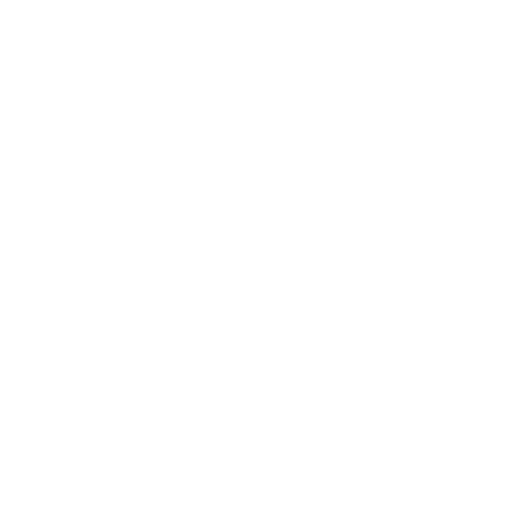
t = 0.00 s
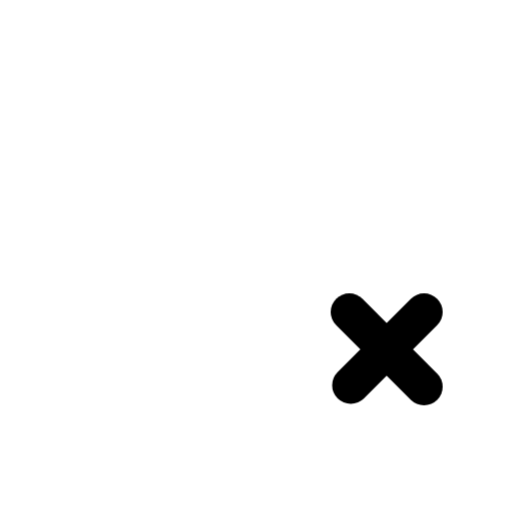
t = 0.44 s
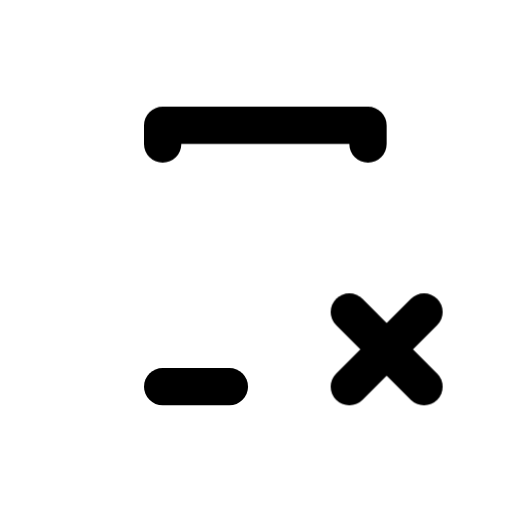
t = 0.88 s
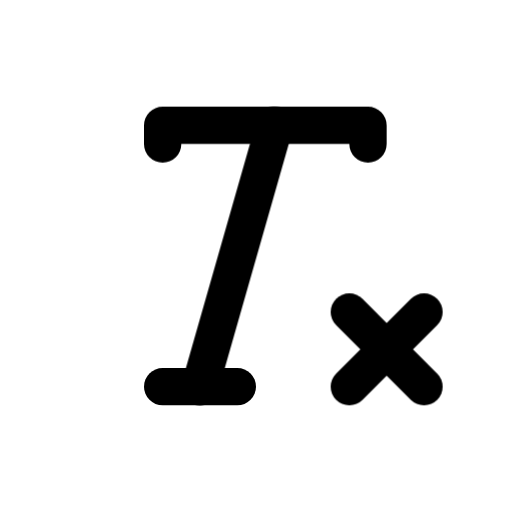
t = 1.25 s
t = 1.79 s: frame unchanged from t = 1.25 s, image omitted
t = 2.33 s: frame unchanged from t = 1.25 s, image omitted

The animated SVG that drew these frames (rendered in a browser with its animation timeline set to each time). Animation: 5 CSS @keyframes rules; one cycle of 2.65 s, repeats indefinitely.

<svg xmlns="http://www.w3.org/2000/svg" width="24" height="24" fill="none" stroke="currentColor" stroke-linecap="round" stroke-linejoin="round" stroke-width="2" viewBox="0 0 24 24">
    <!-- Generated by scripts/icon-expansion/generate.mjs -->
    <!-- Adapted from Tabler Icons 3.34.1.
MIT License

Copyright (c) 2020-2024 Paweł Kuna

Permission is hereby granted, free of charge, to any person obtaining a copy
of this software and associated documentation files (the "Software"), to deal
in the Software without restriction, including without limitation the rights
to use, copy, modify, merge, publish, distribute, sublicense, and/or sell
copies of the Software, and to permit persons to whom the Software is
furnished to do so, subject to the following conditions:

The above copyright notice and this permission notice shall be included in all
copies or substantial portions of the Software.

THE SOFTWARE IS PROVIDED "AS IS", WITHOUT WARRANTY OF ANY KIND, EXPRESS OR
IMPLIED, INCLUDING BUT NOT LIMITED TO THE WARRANTIES OF MERCHANTABILITY,
FITNESS FOR A PARTICULAR PURPOSE AND NONINFRINGEMENT. IN NO EVENT SHALL THE
AUTHORS OR COPYRIGHT HOLDERS BE LIABLE FOR ANY CLAIM, DAMAGES OR OTHER
LIABILITY, WHETHER IN AN ACTION OF CONTRACT, TORT OR OTHERWISE, ARISING FROM,
OUT OF OR IN CONNECTION WITH THE SOFTWARE OR THE USE OR OTHER DEALINGS IN THE
SOFTWARE. -->
    <!-- Motion: trace each stroke from its own origin, accumulate the drawing, then hold before restarting. -->
    <style>
        @media (prefers-reduced-motion: no-preference) {
            @keyframes ira-stroke-clear-formatting-0 { 0% { stroke-dashoffset: 1; opacity: 0; } 0.4% { opacity: 1; } 9.4%, 88% { stroke-dashoffset: 0; opacity: 1; } 100% { stroke-dashoffset: 0; opacity: 0; } }
            [data-ira-stroke-reveal="clear-formatting"] [data-ira-line="0"] { stroke-dasharray: 1 1; animation: ira-stroke-clear-formatting-0 2.65s cubic-bezier(.25,.65,.35,1) infinite; }
            @keyframes ira-stroke-clear-formatting-1 { 0%, 9.4% { stroke-dashoffset: 1; opacity: 0; } 9.8% { opacity: 1; } 18.8%, 88% { stroke-dashoffset: 0; opacity: 1; } 100% { stroke-dashoffset: 0; opacity: 0; } }
            [data-ira-stroke-reveal="clear-formatting"] [data-ira-line="1"] { stroke-dasharray: 1 1; animation: ira-stroke-clear-formatting-1 2.65s cubic-bezier(.25,.65,.35,1) infinite; }
            @keyframes ira-stroke-clear-formatting-2 { 0%, 18.8% { stroke-dashoffset: 1; opacity: 0; } 19.2% { opacity: 1; } 28.2%, 88% { stroke-dashoffset: 0; opacity: 1; } 100% { stroke-dashoffset: 0; opacity: 0; } }
            [data-ira-stroke-reveal="clear-formatting"] [data-ira-line="2"] { stroke-dasharray: 1 1; animation: ira-stroke-clear-formatting-2 2.65s cubic-bezier(.25,.65,.35,1) infinite; }
            @keyframes ira-stroke-clear-formatting-3 { 0%, 28.2% { stroke-dashoffset: 1; opacity: 0; } 28.6% { opacity: 1; } 37.6%, 88% { stroke-dashoffset: 0; opacity: 1; } 100% { stroke-dashoffset: 0; opacity: 0; } }
            [data-ira-stroke-reveal="clear-formatting"] [data-ira-line="3"] { stroke-dasharray: 1 1; animation: ira-stroke-clear-formatting-3 2.65s cubic-bezier(.25,.65,.35,1) infinite; }
            @keyframes ira-stroke-clear-formatting-4 { 0%, 37.6% { stroke-dashoffset: 1; opacity: 0; } 38% { opacity: 1; } 47%, 88% { stroke-dashoffset: 0; opacity: 1; } 100% { stroke-dashoffset: 0; opacity: 0; } }
            [data-ira-stroke-reveal="clear-formatting"] [data-ira-line="4"] { stroke-dasharray: 1 1; animation: ira-stroke-clear-formatting-4 2.65s cubic-bezier(.25,.65,.35,1) infinite; }
        }
    </style>
    <g data-ira-stroke-reveal="clear-formatting"><g transform="translate(1.5 1.5) scale(.875)"><path data-ira-line="0" pathLength="1" d="M17 15L21 19"/><path data-ira-line="1" pathLength="1" d="M21 15L17 19"/><path data-ira-line="2" pathLength="1" d="M7 6L7 5L18 5L18 6"/><path data-ira-line="3" pathLength="1" d="M7 19L11 19"/></g><g transform="translate(1.5 1.5) scale(.875)"><path data-ira-line="4" pathLength="1" d="M13 5L9 19"/></g></g>
</svg>
